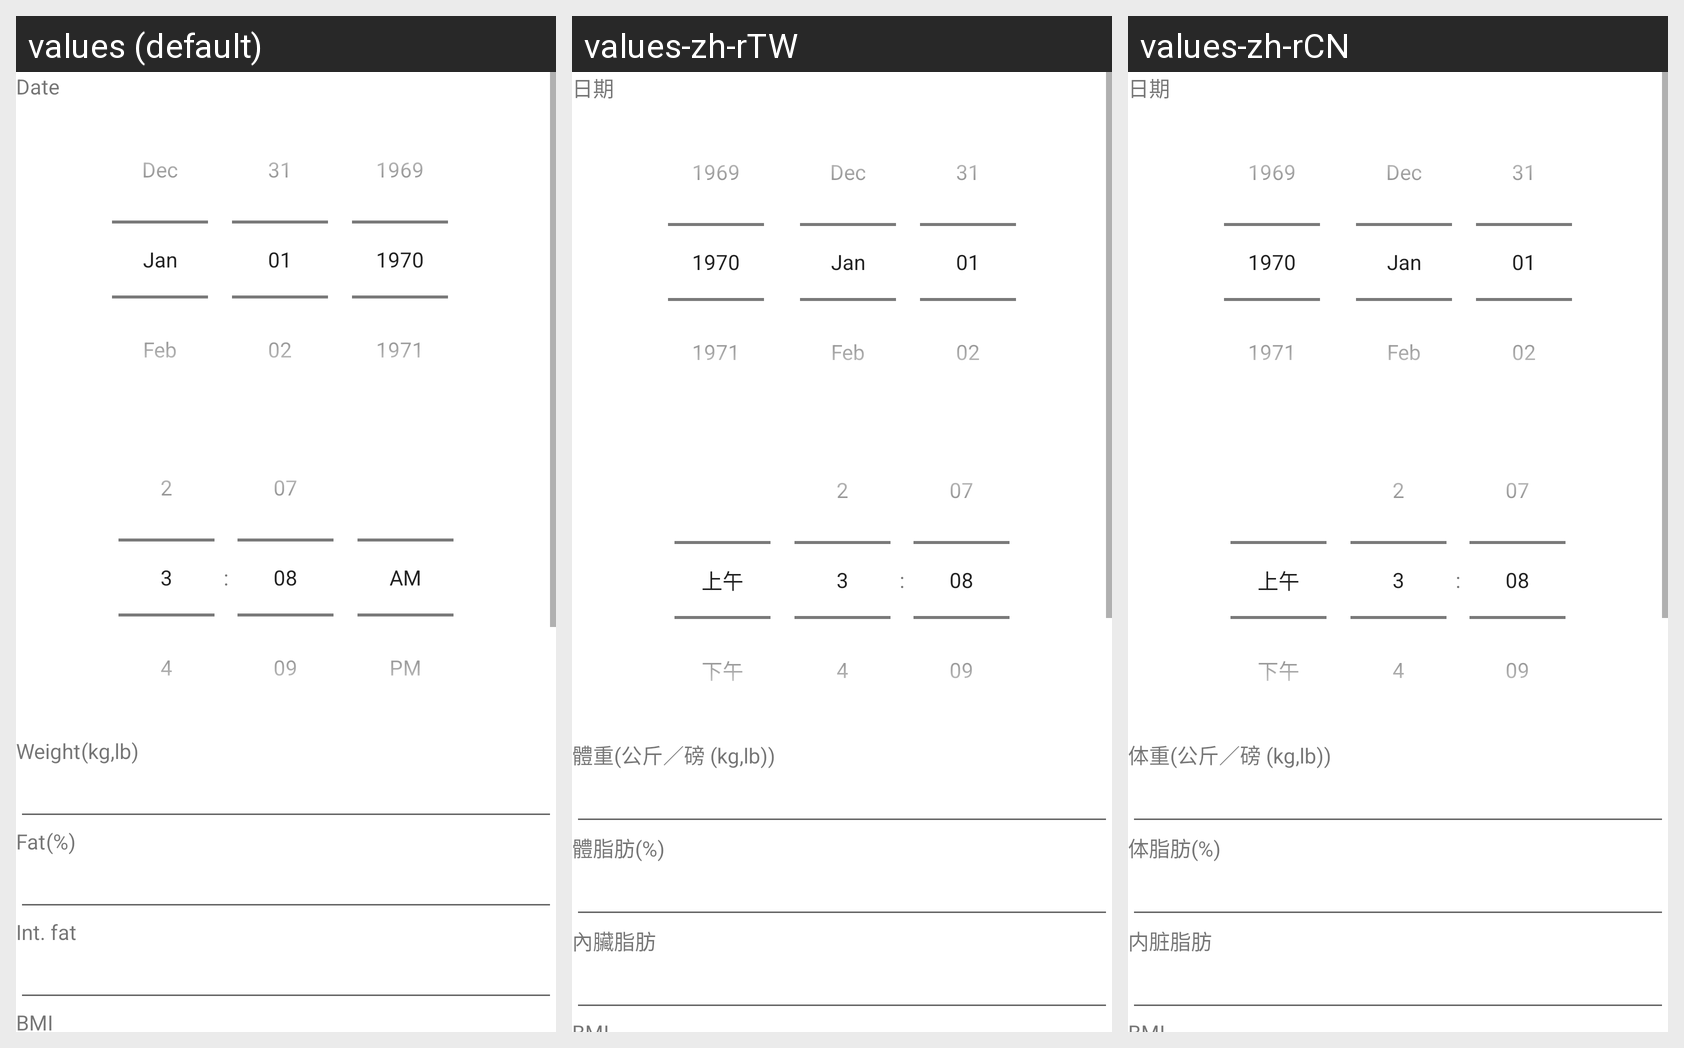

Locale-by-locale string values for the Android screen shown in this grid:
Android screen res/layout/dialog_body_weight.xml rendered under 3 locales, left to right: values (default), values-zh-rTW, values-zh-rCN. Device: Nexus 5 (rendered at 1080×1920; each locale shown at half size, 540×960, under a caption strip naming it); theme Theme.EasyHealthRecord.
Strings drawn on this screen, with the default value and each locale's value (text and hints the layout hard-codes, and strings that could not be matched under every locale, appear in the picture but are not listed):

recDate
  values: Date
  values-zh-rTW: 日期
  values-zh-rCN: 日期

recWeight
  values: Weight
  values-zh-rTW: 體重
  values-zh-rCN: 体重

unitPrefix
  values: (
  values-zh-rTW: (
  values-zh-rCN: (

unitWeight
  values: kg,lb
  values-zh-rTW: 公斤／磅 (kg,lb)
  values-zh-rCN: 公斤／磅 (kg,lb)

unitPostfix
  values: )
  values-zh-rTW: )
  values-zh-rCN: )

recFat
  values: Fat
  values-zh-rTW: 體脂肪
  values-zh-rCN: 体脂肪

unitPercent
  values: %
  values-zh-rTW: %
  values-zh-rCN: %

recIntFat
  values: Int. fat
  values-zh-rTW: 內臟脂肪
  values-zh-rCN: 内脏脂肪
